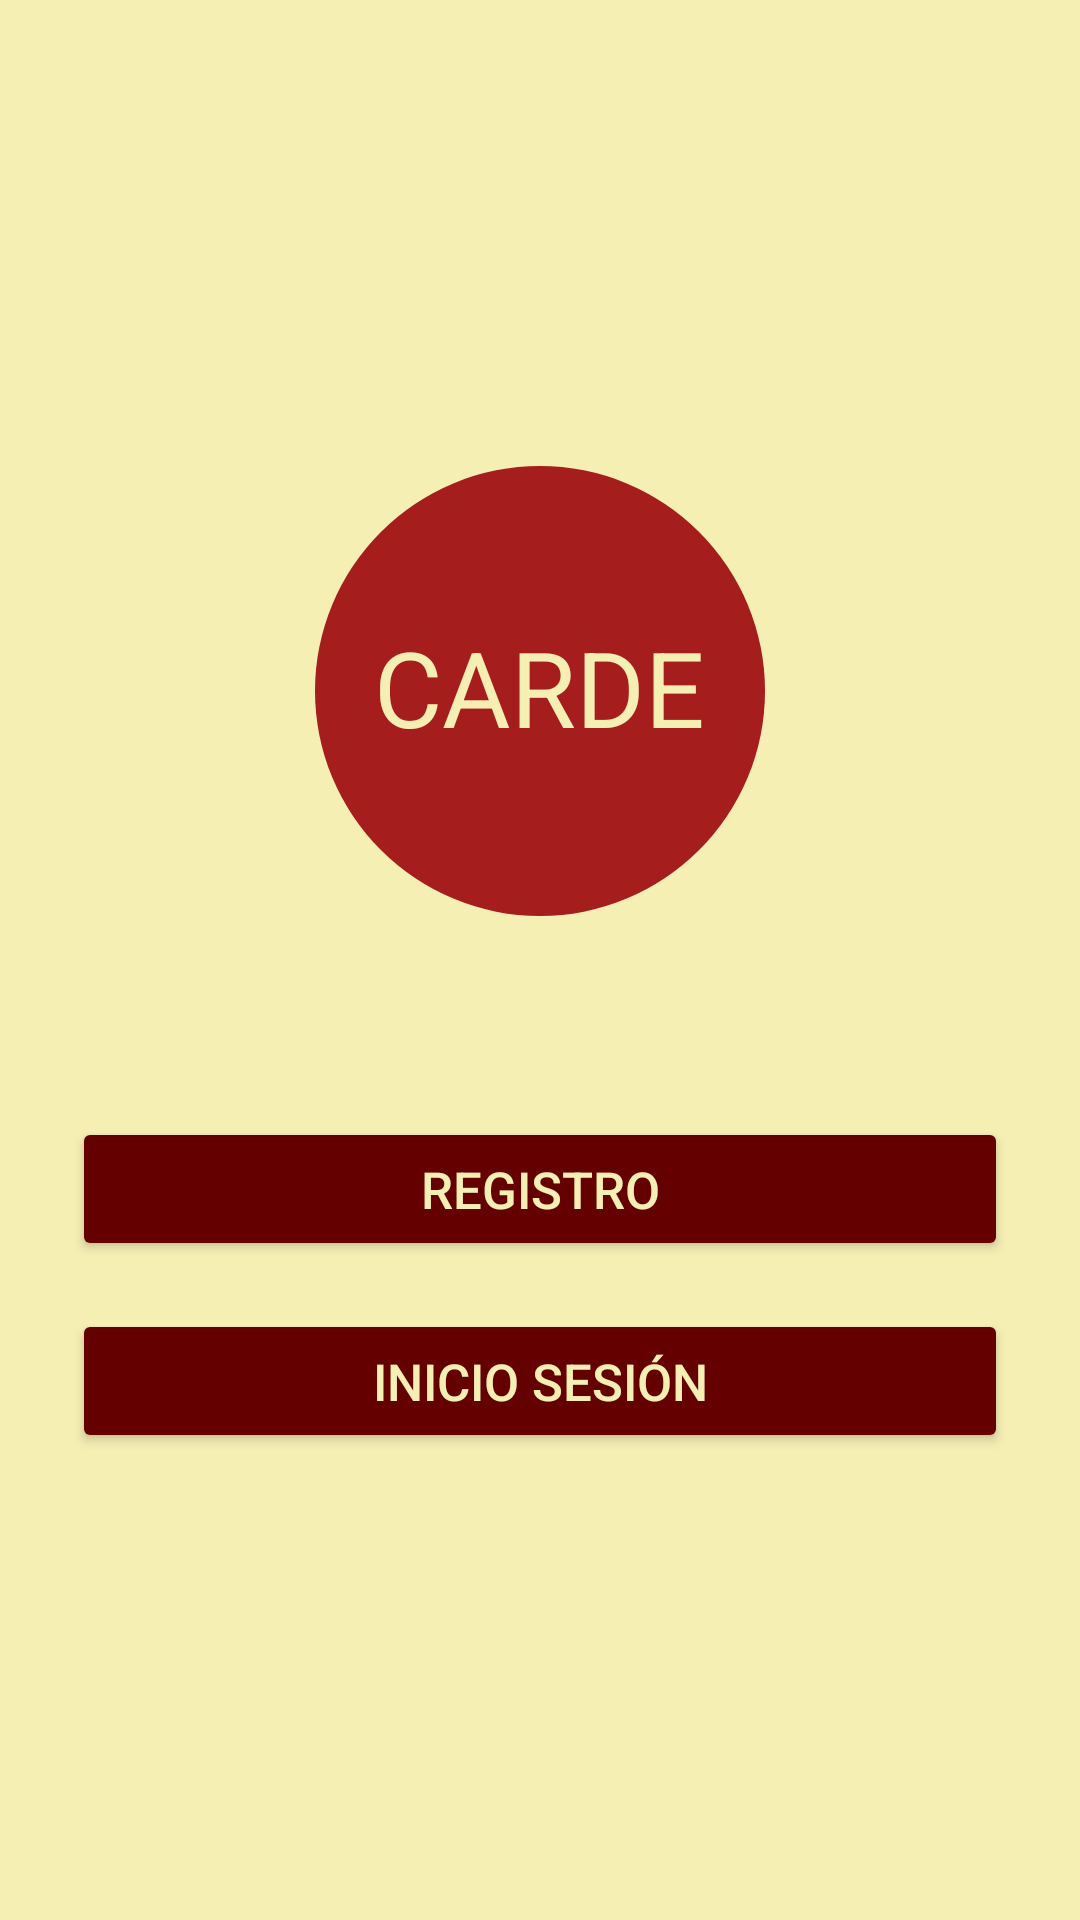

Reconstruct the res/layout file that produces this screen, plus the resources it refers to.
<!-- AndroidManifest.xml: application theme Theme.JonathanCardenasAplicacionesBiometricas -->
<!-- res/layout/activity_main.xml -->
<?xml version="1.0" encoding="utf-8"?>
<LinearLayout xmlns:android="http://schemas.android.com/apk/res/android"
    android:layout_width="match_parent"
    android:layout_height="match_parent"
    android:gravity="center"
    android:orientation="vertical"
    android:background="@color/background_main"
    android:padding="24dp">

    <View
        android:layout_width="150dp"
        android:layout_height="150dp"
        android:background="@drawable/red_circle" />

    <TextView
        android:layout_width="wrap_content"
        android:layout_height="wrap_content"
        android:text="CARDE"
        android:textSize="35sp"

        android:layout_marginTop="-100dp"
        android:layout_marginBottom="120dp"
        android:gravity="center"
        android:textColor="@color/background_main"/>


    <Button
        android:id="@+id/btnRegister"
        android:layout_width="match_parent"
        android:layout_height="wrap_content"
        android:backgroundTint="#640000"
        android:textSize="17sp"
        android:textColor="@color/background_main"

        android:text="Registro" />

    <Button
        android:id="@+id/btnLogin"
        android:backgroundTint="#640000"
        android:layout_width="match_parent"
        android:layout_height="wrap_content"
        android:text="Inicio Sesión"
        android:textSize="17sp"
        android:textColor="@color/background_main"
        android:layout_marginTop="16dp" />
</LinearLayout>
<!-- resources referenced by this layout -->
<resources>
  <color name="background_main">#F6EFB4</color>
  <!-- drawable red_circle (drawable) -->
  <?xml version="1.0" encoding="utf-8"?>
  <shape xmlns:android="http://schemas.android.com/apk/res/android"
      android:shape="oval">
      <solid android:color="#A61D1D"/>
  </shape>
  <style name="Theme.JonathanCardenasAplicacionesBiometricas" parent="Base.Theme.JonathanCardenasAplicacionesBiometricas" />
  <style name="Base.Theme.JonathanCardenasAplicacionesBiometricas" parent="Theme.Material3.DayNight.NoActionBar">
          
          
      </style>
</resources>
